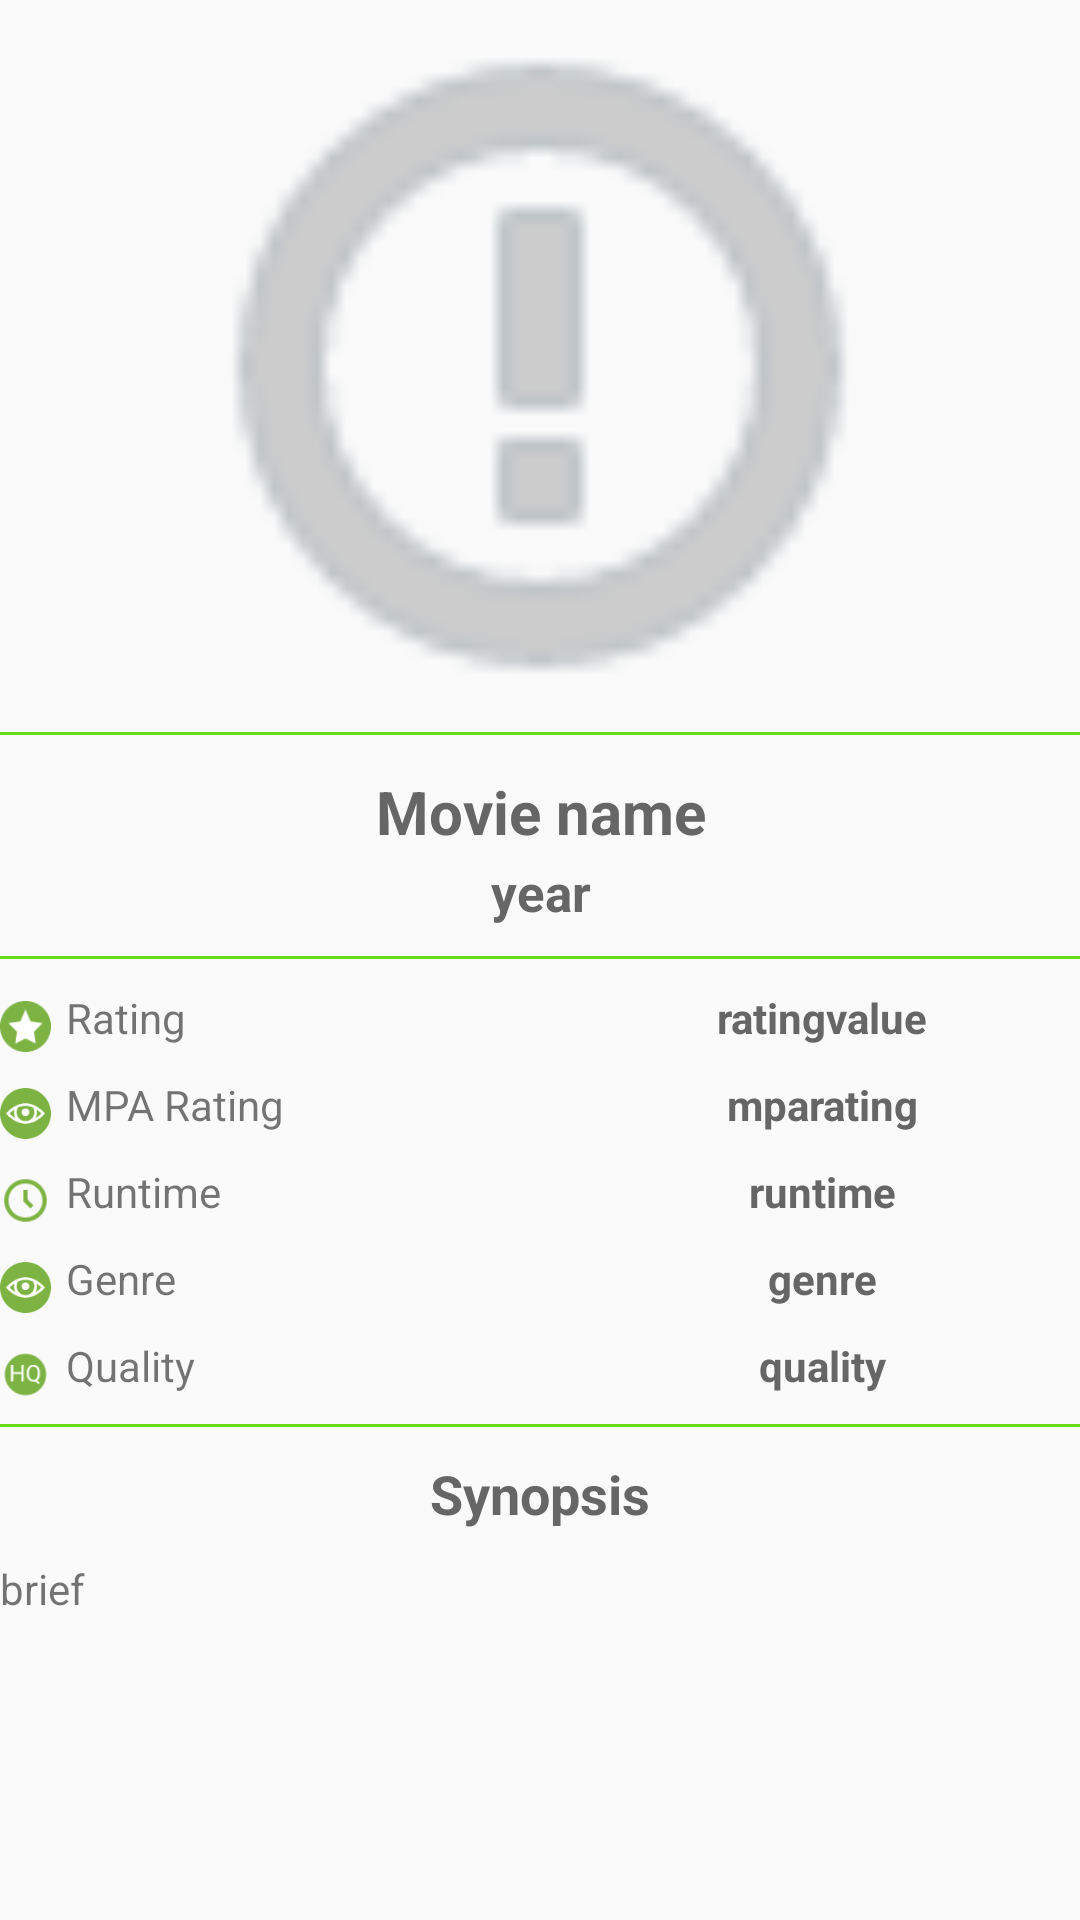

Android layout source for this screen:
<!-- AndroidManifest.xml: application theme AppTheme -->
<!-- res/layout/content_movie__download.xml -->
<ScrollView xmlns:android="http://schemas.android.com/apk/res/android"
    xmlns:app="http://schemas.android.com/apk/res-auto"
    xmlns:tools="http://schemas.android.com/tools"
    android:id="@+id/content_movie__download"
    android:layout_width="match_parent"
    android:layout_height="match_parent"
    app:layout_behavior="@string/appbar_scrolling_view_behavior"
    tools:context="com.yts.mahes.yts.Movie_Download"
    tools:showIn="@layout/activity_movie__download">


    <LinearLayout
        android:layout_width="match_parent"
        android:layout_height="match_parent"
        android:orientation="vertical">

        <LinearLayout
            android:layout_width="match_parent"
            android:layout_height="wrap_content"
            android:layout_weight="0.50"
            android:gravity="center"
            android:layout_marginTop="7dp"
            android:weightSum="1">

            <ImageView
                android:id="@+id/movieImage"
                android:layout_width="wrap_content"
                android:layout_height="230dp"
                app:srcCompat="@drawable/attention"
                android:layout_weight="0.8" />

        </LinearLayout>

        <View
            android:layout_width="match_parent"
            android:layout_height="1dp"
            android:layout_marginTop="7dp"
            android:background="#64dd17" />

        <TextView
            android:id="@+id/moviename"
            android:layout_width="match_parent"
            android:layout_height="match_parent"
            android:layout_marginTop="10dp"
            android:gravity="center_horizontal"
            android:padding="2dp"
            android:text="Movie name"
            android:textColor="@color/blackshade"
            android:textSize="20dp"
            android:textStyle="bold" />

        <TextView
            android:id="@+id/year"
            android:layout_width="match_parent"
            android:layout_height="match_parent"
            android:gravity="center_horizontal"
            android:textColor="@color/blackshade"
            android:text="year"
            android:textSize="17dp"
            android:textStyle="bold" />

        <View
            android:layout_width="match_parent"
            android:layout_height="1dp"
            android:layout_marginTop="10dp"
            android:background="#64dd17" />

        <LinearLayout
            android:layout_width="match_parent"
            android:layout_height="wrap_content"
            android:layout_marginTop="10dp"
            android:orientation="horizontal">

            <ImageView
                android:id="@+id/movieImage"
                android:layout_width="0dp"
                android:layout_height="23dp"
                android:layout_marginTop="1dp"
                android:src="@drawable/rating"
                android:layout_weight="0.1" />

            <TextView
                android:id="@+id/Rating"
                android:layout_width="0dp"
                android:layout_height="wrap_content"
                android:layout_weight="1"
                android:ellipsize="end"
                android:paddingLeft="5dp"
                android:text="Rating" />

            <TextView
                android:id="@+id/ratingvalue"
                android:layout_width="0dp"
                android:layout_height="match_parent"
                android:layout_weight="1"
                android:gravity="center_horizontal"
                android:textColor="@color/blackshade"
                android:text="ratingvalue"
                android:textStyle="bold" />

        </LinearLayout>

        <LinearLayout
            android:layout_width="match_parent"
            android:layout_height="wrap_content"
            android:layout_marginTop="5dp"
            android:orientation="horizontal">

            <ImageView
                android:id="@+id/movieImage"
                android:layout_width="0dp"
                android:layout_height="23dp"
                android:layout_marginTop="1dp"
                android:src="@drawable/mparating"
                android:layout_weight="0.1" />

            <TextView
                android:id="@+id/MPArating"
                android:layout_width="0dp"
                android:layout_height="wrap_content"
                android:layout_weight="1"
                android:paddingLeft="5dp"
                android:text="MPA Rating" />

            <TextView
                android:id="@+id/MPAratingvalue"
                android:layout_width="0dp"
                android:layout_height="match_parent"
                android:layout_weight="1"
                android:gravity="center_horizontal"
                android:textColor="@color/blackshade"
                android:text="mparating"
                android:textStyle="bold" />

        </LinearLayout>

        <LinearLayout
            android:layout_width="match_parent"
            android:layout_height="wrap_content"
            android:layout_marginTop="5dp"
            android:orientation="horizontal">
            <ImageView
                android:id="@+id/movieImage"
                android:layout_width="0dp"
                android:layout_height="23dp"
                android:layout_marginTop="1dp"
                android:src="@drawable/runtime"
                android:layout_weight="0.1" />


            <TextView
                android:id="@+id/Runtime"
                android:layout_width="0dp"
                android:layout_height="match_parent"
                android:layout_weight="1"
                android:paddingLeft="5dp"
                android:text="Runtime" />

            <TextView
                android:id="@+id/runtimevalue"
                android:layout_width="0dp"
                android:layout_height="match_parent"
                android:layout_weight="1"
                android:gravity="center_horizontal"
                android:textColor="@color/blackshade"
                android:text="runtime"
                android:textStyle="bold" />

        </LinearLayout>

        <LinearLayout
            android:layout_width="match_parent"
            android:layout_height="wrap_content"
            android:layout_marginTop="5dp"
            android:orientation="horizontal">

            <ImageView
                android:id="@+id/movieImage"
                android:layout_width="0dp"
                android:layout_height="23dp"
                android:layout_marginTop="1dp"
                android:src="@drawable/mparating"
                android:layout_weight="0.1" />


            <TextView
                android:id="@+id/Genre"
                android:layout_width="0dp"
                android:layout_height="match_parent"
                android:layout_weight="1"
                android:paddingLeft="5dp"
                android:text="Genre" />

            <TextView
                android:id="@+id/genrevalue"
                android:layout_width="0dp"
                android:layout_height="match_parent"
                android:layout_weight="1"
                android:gravity="center_horizontal"
                android:textColor="@color/blackshade"
                android:text="genre"
                android:textStyle="bold" />

        </LinearLayout>

        <LinearLayout
            android:layout_width="match_parent"
            android:layout_height="wrap_content"
            android:layout_marginTop="5dp"
            android:orientation="horizontal">

            <ImageView
                android:id="@+id/movieImage"
                android:layout_width="0dp"
                android:layout_height="23dp"
                android:layout_marginTop="1dp"
                android:src="@drawable/hq"
                android:layout_weight="0.1" />

            <TextView
                android:id="@+id/Quality"
                android:layout_width="0dp"
                android:layout_height="match_parent"
                android:layout_weight="1"
                android:paddingLeft="5dp"
                android:text="Quality" />

            <TextView
                android:id="@+id/qualityvalue"
                android:layout_width="0dp"
                android:layout_height="match_parent"
                android:layout_weight="1"
                android:gravity="center_horizontal"
                android:textColor="@color/blackshade"
                android:text="quality"
                android:textStyle="bold" />

        </LinearLayout>

        <View
            android:layout_width="match_parent"
            android:layout_height="1dp"
            android:layout_marginTop="5dp"
            android:background="#64dd17" />

        <TextView
            android:id="@+id/synopsis"
            android:layout_width="match_parent"
            android:layout_height="match_parent"
            android:layout_marginTop="10dp"
            android:gravity="center_horizontal"
            android:textColor="@color/blackshade"
            android:text="Synopsis"
            android:textSize="18dp"
            android:textStyle="bold" />

        <LinearLayout
            android:layout_width="match_parent"
            android:layout_height="match_parent"
            android:layout_marginTop="10dp">

            <TextView
                android:id="@+id/brief"
                android:layout_width="match_parent"
                android:layout_height="match_parent"
                android:text="brief" />
        </LinearLayout>

    </LinearLayout>
</ScrollView>
<!-- res/layout/activity_movie__download.xml (included above) -->
<?xml version="1.0" encoding="utf-8"?>
<android.support.design.widget.CoordinatorLayout xmlns:android="http://schemas.android.com/apk/res/android"
    xmlns:app="http://schemas.android.com/apk/res-auto"
    xmlns:tools="http://schemas.android.com/tools"
    android:layout_width="match_parent"
    android:layout_height="match_parent"
    android:fitsSystemWindows="true"
    tools:context="com.yts.mahes.yts.Movie_Download">

    <android.support.design.widget.AppBarLayout
        android:layout_width="match_parent"
        android:layout_height="wrap_content"
        android:theme="@style/AppTheme.AppBarOverlay">

        <android.support.v7.widget.Toolbar
            android:id="@+id/toolbar"
            android:layout_width="match_parent"
            android:layout_height="match_parent"
            android:background="?attr/colorPrimary"
            app:popupTheme="@style/AppTheme.PopupOverlay">


            <ImageView
                android:id="@+id/download"
                android:layout_width="35dp"
                android:layout_height="wrap_content"
                android:layout_alignParentEnd="true"
                android:layout_alignParentRight="true"
                android:layout_gravity="right"
                android:layout_marginRight="7dp"
                android:background="@null"
                android:src="@drawable/download" />

            <ImageView
                android:id="@+id/youtube"
                android:layout_width="35dp"
                android:layout_height="wrap_content"
                android:layout_alignParentEnd="true"
                android:layout_gravity="right"
                android:layout_marginRight="15dp"
                android:src="@drawable/youtube" />

        </android.support.v7.widget.Toolbar>

    </android.support.design.widget.AppBarLayout>

    <include layout="@layout/content_movie__download" />

</android.support.design.widget.CoordinatorLayout>
<!-- resources referenced by this layout -->
<resources>
  <color name="blackshade">#666666</color>
  <!-- drawable attention: png bitmap (drawable, 1724 bytes) -->
  <!-- drawable hq: png bitmap (drawable, 1447 bytes) -->
  <!-- drawable mparating: png bitmap (drawable, 2133 bytes) -->
  <!-- drawable rating: png bitmap (drawable, 1293 bytes) -->
  <!-- drawable runtime: png bitmap (drawable, 1211 bytes) -->
  <!-- drawable youtube: png bitmap (drawable, 811 bytes) -->
  <style name="AppTheme.AppBarOverlay" parent="ThemeOverlay.AppCompat.Dark.ActionBar" />
  <style name="AppTheme.PopupOverlay" parent="ThemeOverlay.AppCompat.Dark" />
  <style name="AppTheme" parent="Theme.AppCompat.Light.DarkActionBar">
          
          <item name="colorPrimary">@color/colorPrimary</item>
          <item name="colorPrimaryDark">@color/colorPrimaryDark</item>
          <item name="colorAccent">@color/colorAccent</item>
  
      </style>
  <color name="colorPrimary">#7cb342</color>
  <color name="colorPrimaryDark">#008D00</color>
  <color name="colorAccent">#64dd17</color>
</resources>
